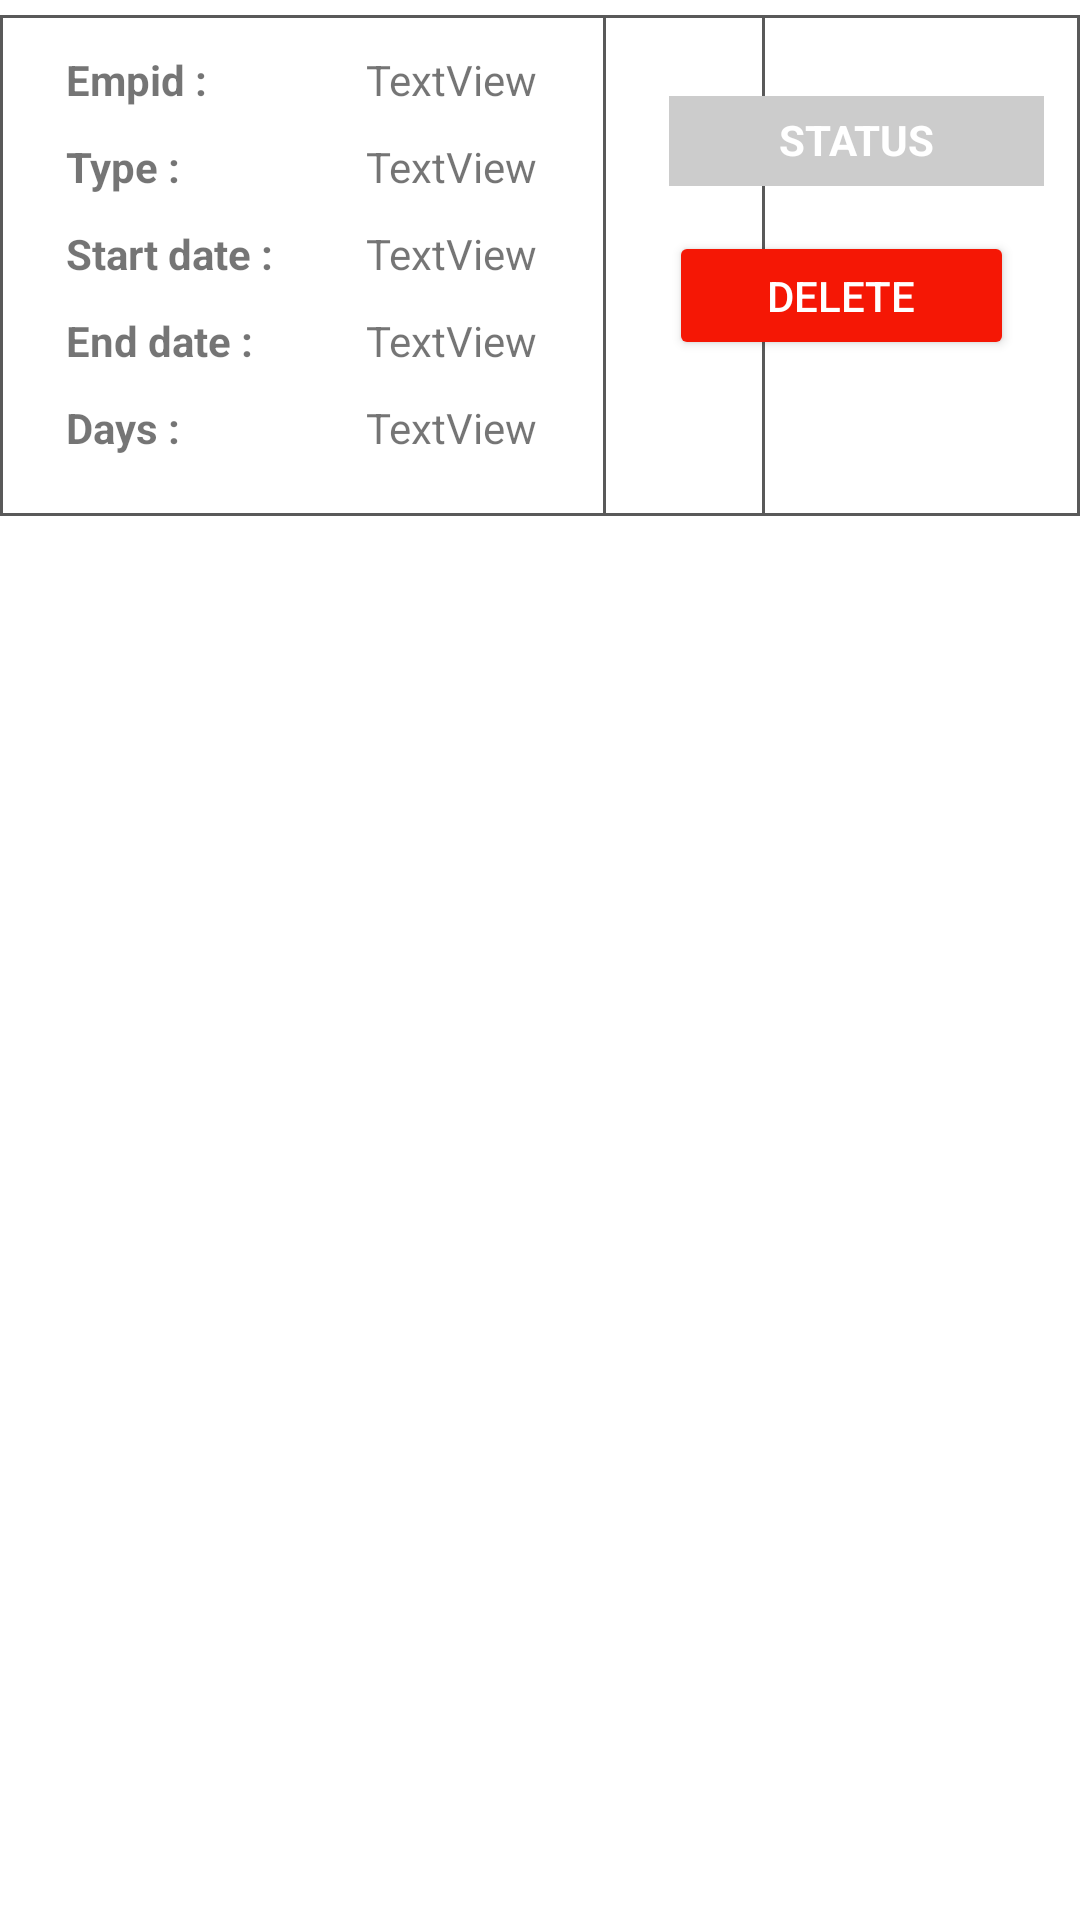

Produce the Android XML layout that renders to this screen, including the resource entries it uses.
<!-- AndroidManifest.xml: application theme Theme.LMS -->
<!-- res/layout/leave__view.xml -->
<RelativeLayout xmlns:android="http://schemas.android.com/apk/res/android"
    xmlns:tools="http://schemas.android.com/tools"
    android:layout_width="match_parent"
    android:layout_height="wrap_content"
    xmlns:app="http://schemas.android.com/apk/res-auto"
    android:elevation="15dp"
    android:layout_marginBottom="5dp">

    <LinearLayout
        android:id="@+id/layout_textviews"
        android:layout_width="255dp"
        android:layout_height="167dp"
        android:layout_marginTop="5dp"
        android:background="@drawable/item_background"
        android:orientation="vertical">

        <LinearLayout
            android:layout_width="match_parent"
            android:layout_height="wrap_content"
            android:orientation="horizontal">

            <TextView
                android:id="@+id/txtshowempid_label"
                android:layout_width="80dp"
                android:layout_height="wrap_content"
                android:text="Empid : "
                android:layout_marginTop="10dp"
                android:layout_marginStart="20dp"
                android:layout_marginEnd="20dp"
                android:textStyle="bold" />

            <TextView
                android:id="@+id/txtshowleaveempid"
                android:layout_width="match_parent"
                android:layout_height="wrap_content"
                android:layout_marginTop="10dp"
                android:text="TextView" />

        </LinearLayout>


        <LinearLayout
            android:layout_width="match_parent"
            android:layout_height="wrap_content"
            android:orientation="horizontal">

            <TextView
                android:id="@+id/txtshowtype_label"
                android:layout_width="80dp"
                android:layout_height="wrap_content"
                android:text="Type : "
                android:layout_marginTop="10dp"
                android:layout_marginStart="20dp"
                android:layout_marginEnd="20dp"
                android:textStyle="bold" />

            <TextView
                android:id="@+id/txtshowleavetype"
                android:layout_width="match_parent"
                android:layout_height="wrap_content"
                android:layout_marginTop="10dp"
                android:text="TextView" />

        </LinearLayout>

        <LinearLayout
            android:layout_width="match_parent"
            android:layout_height="wrap_content"
            android:orientation="horizontal">

            <TextView
                android:id="@+id/txtshowsdate_label"
                android:layout_width="80dp"
                android:layout_height="wrap_content"
                android:text="Start date : "
                android:layout_marginTop="10dp"
                android:layout_marginStart="20dp"
                android:layout_marginEnd="20dp"
                android:textStyle="bold" />

            <TextView
                android:id="@+id/txtshowleavesdate"
                android:layout_width="match_parent"
                android:layout_marginTop="10dp"
                android:layout_height="wrap_content"
                android:text="TextView" />

        </LinearLayout>

        <LinearLayout
            android:layout_width="match_parent"
            android:layout_height="wrap_content"
            android:orientation="horizontal">

            <TextView
                android:id="@+id/txtshowedate_label"
                android:layout_width="80dp"
                android:layout_height="wrap_content"
                android:layout_marginTop="10dp"
                android:layout_marginStart="20dp"
                android:layout_marginEnd="20dp"
                android:text="End date : "
                android:textStyle="bold" />

            <TextView
                android:id="@+id/txtshowleaveedate"
                android:layout_width="match_parent"
                android:layout_height="wrap_content"
                android:layout_marginTop="10dp"
                android:text="TextView" />

        </LinearLayout>

        <LinearLayout
            android:layout_width="match_parent"
            android:layout_height="wrap_content"
            android:orientation="horizontal">

            <TextView
                android:id="@+id/txtshowdays_label"
                android:layout_width="80dp"
                android:layout_height="wrap_content"
                android:text="Days : "
                android:layout_marginTop="10dp"
                android:layout_marginStart="20dp"
                android:layout_marginEnd="20dp"
                android:textStyle="bold" />

            <TextView
                android:id="@+id/txtshowleavedays"
                android:layout_width="match_parent"
                android:layout_height="wrap_content"
                android:layout_marginTop="10dp"
                android:text="TextView" />

        </LinearLayout>

    </LinearLayout>

    <LinearLayout
        android:id="@+id/layout_buttons"
        android:layout_width="wrap_content"
        android:layout_height="150dp"
        android:layout_alignTop="@id/layout_textviews"
        android:layout_alignBottom="@id/layout_textviews"
        android:layout_alignParentEnd="true"
        android:layout_marginBottom="0dp"
        android:layout_marginTop="0dp"
        android:orientation="vertical"
        android:background="@drawable/item_background">

        <TextView
            android:id="@+id/txtstatus"
            android:layout_width="125dp"
            android:layout_height="30dp"
            android:layout_marginStart="20dp"
            android:layout_marginTop="25dp"
            android:text="Status"
            android:textAllCaps="true"
            android:textColor="@android:color/white"
            android:paddingTop="5dp"
            android:background="@color/default_color"
            android:textStyle="bold"
            android:textAlignment="center"
            android:textSize="14sp"/>

        <Button
            android:id="@+id/btnleavedelete"
            android:layout_width="115dp"
            android:layout_height="43dp"
            android:layout_marginStart="20dp"
            android:layout_marginTop="15dp"
            android:layout_marginEnd="20dp"
            android:textColor="#ffffff"
            android:text="Delete"
            android:backgroundTint="#F51705"
            app:backgroundTint="#F51705" />

    </LinearLayout>

</RelativeLayout>
<!-- resources referenced by this layout -->
<resources>
  <color name="default_color">#CCCCCC
      </color>
  <!-- drawable item_background (drawable) -->
  <?xml version="1.0" encoding="utf-8"?>
  <shape xmlns:android="http://schemas.android.com/apk/res/android">
      <stroke
          android:color="#595959"
          android:width="1dp" />
      <padding
          android:left="2dp"
          android:top="2dp"
          android:right="2dp"
          android:bottom="2dp" />
  </shape>
  <style name="Theme.LMS" parent="Theme.MaterialComponents.DayNight.DarkActionBar">
          
          <item name="colorPrimary">@color/purple_500</item>
          <item name="colorPrimaryVariant">@color/purple_700</item>
          <item name="colorOnPrimary">@color/white</item>
          
          <item name="colorSecondary">@color/teal_200</item>
          <item name="colorSecondaryVariant">@color/teal_700</item>
          <item name="colorOnSecondary">@color/black</item>
          
          <item name="android:statusBarColor" tools:targetApi="21">?attr/colorPrimaryVariant</item>
          
      </style>
  <color name="purple_500">#FF6200EE</color>
  <color name="purple_700">#FF3700B3</color>
  <color name="white">#FFFFFFFF</color>
  <color name="teal_200">#FF03DAC5</color>
  <color name="teal_700">#FF018786</color>
  <color name="black">#FF000000</color>
</resources>
